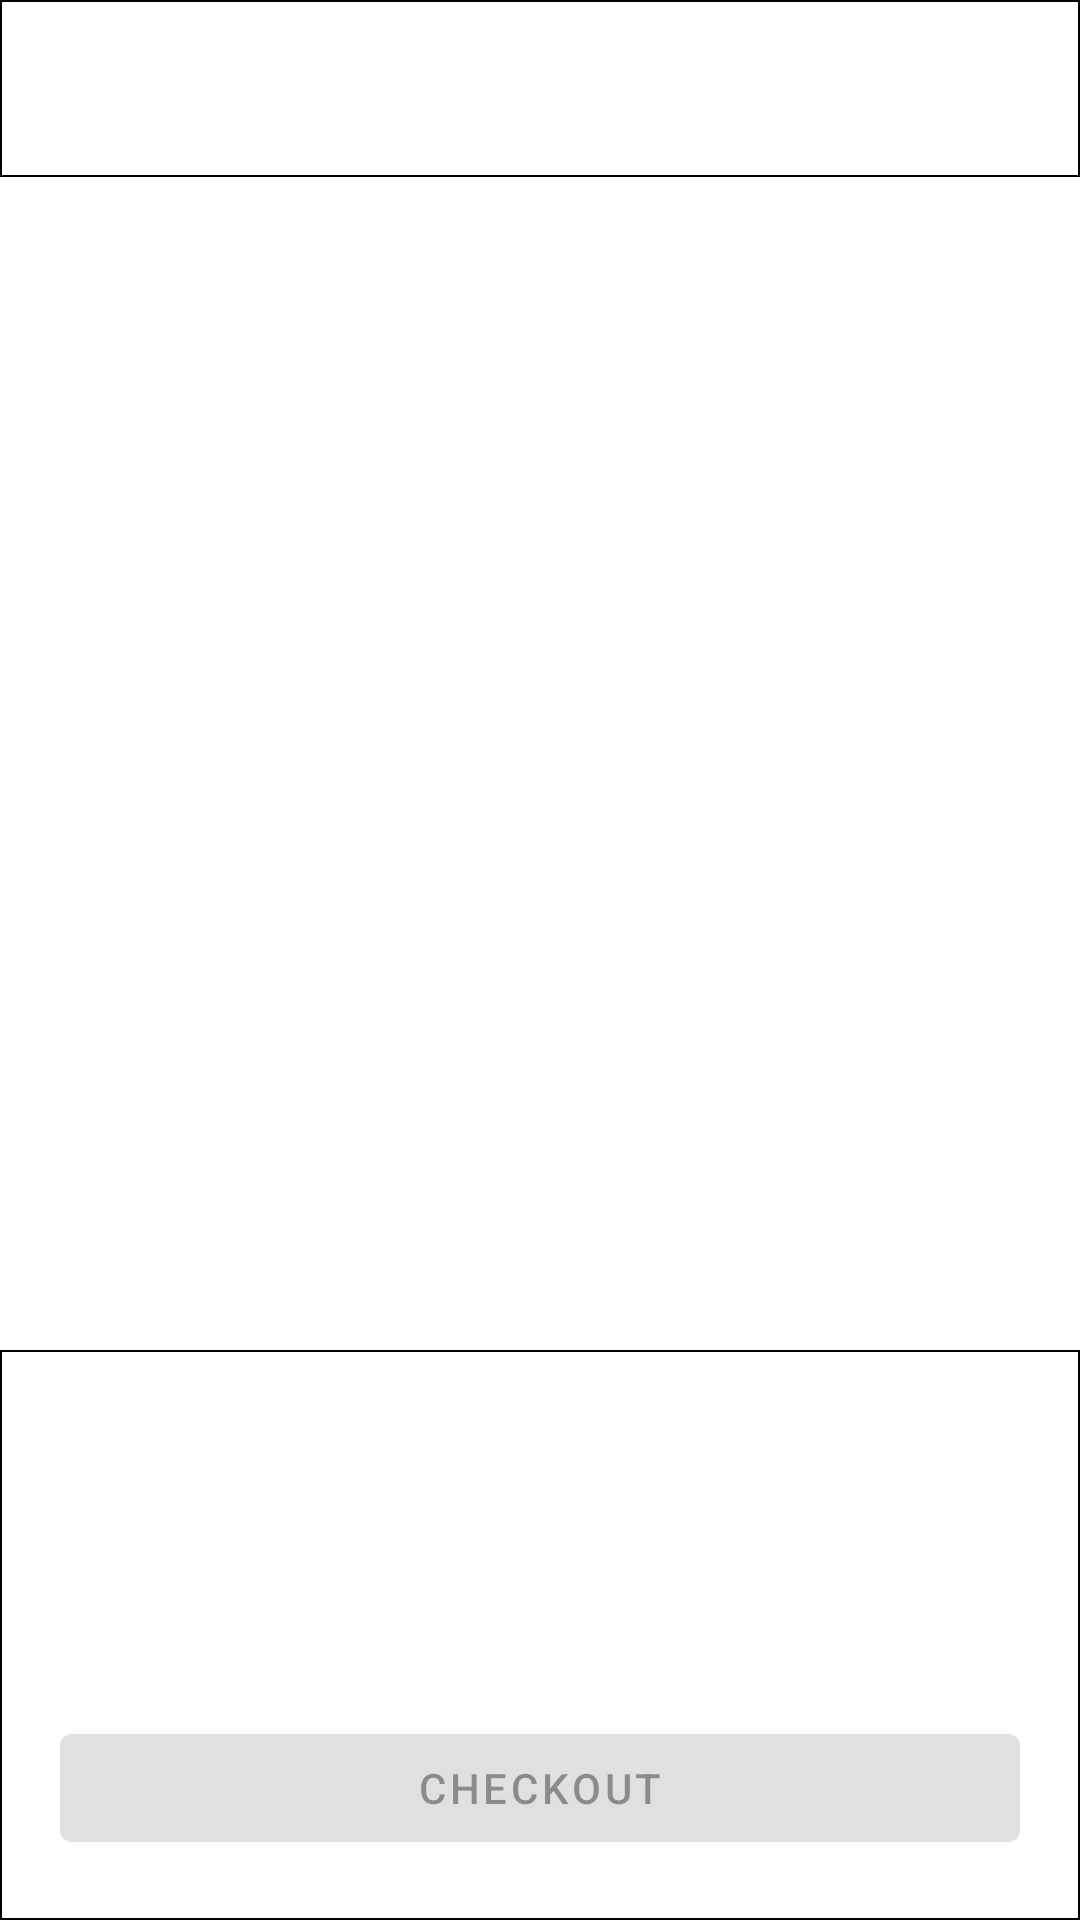

This screen was rendered from an Android layout file. Write that file and the resources it references.
<!-- AndroidManifest.xml: application theme AppTheme -->
<!-- res/layout/cart_placeholder.xml -->
<?xml version="1.0" encoding="utf-8"?>
<LinearLayout
    xmlns:android="http://schemas.android.com/apk/res/android"
    xmlns:app="http://schemas.android.com/apk/res-auto"
    android:orientation="vertical"
    android:layout_width="match_parent"
    android:layout_height="match_parent">

    <LinearLayout
        android:layout_width="match_parent"
        android:layout_height="wrap_content"
        android:background="@drawable/cart_item_background"
        android:padding="20dp">
        <TextView
            android:layout_width="match_parent"
            android:layout_height="wrap_content"
            android:textSize="14sp"
            android:textAlignment="center"
            android:background="@color/colorLightGray"/>
    </LinearLayout>

    <LinearLayout
        android:orientation="vertical"
        android:layout_width="match_parent"
        android:layout_height="0dp"
        android:layout_weight="1"
        android:layout_margin="10dp">
        <include layout="@layout/cart_item_placeholder"/>
        <include layout="@layout/cart_item_placeholder"/>
        <include layout="@layout/cart_item_placeholder"/>
    </LinearLayout>

    <LinearLayout
        android:orientation="vertical"
        android:layout_width="match_parent"
        android:layout_height="wrap_content"
        android:background="@drawable/cart_item_background"
        android:padding="20dp">

        <TextView
            android:layout_width="match_parent"
            android:layout_height="wrap_content"
            android:layout_marginBottom="20dp"
            android:background="@color/colorLightGray"
            android:textSize="18sp"/>

        <TextView
            android:orientation="horizontal"
            android:layout_width="match_parent"
            android:layout_height="wrap_content"
            android:background="@color/colorLightGray"
            android:textSize="12sp"/>

        <TextView
            android:orientation="horizontal"
            android:layout_width="match_parent"
            android:layout_height="wrap_content"
            android:background="@color/colorLightGray"
            android:textSize="12sp"
            android:layout_marginTop="5dp"/>

        <com.google.android.material.button.MaterialButton
            android:enabled="false"
            android:layout_width="match_parent"
            android:layout_height="wrap_content"
            android:layout_marginTop="20dp"
            android:text="CHECKOUT"
            android:outlineSpotShadowColor="@android:color/transparent"
            app:shapeAppearance="?attr/shapeAppearanceSmallComponent"/>
    </LinearLayout>
</LinearLayout>
<!-- res/layout/cart_item_placeholder.xml (included above) -->
<?xml version="1.0" encoding="utf-8"?>
<LinearLayout
    xmlns:android="http://schemas.android.com/apk/res/android"
    android:layout_width="match_parent"
    android:layout_height="wrap_content"
    xmlns:app="http://schemas.android.com/apk/res-auto"
    android:orientation="vertical">

    <LinearLayout
        android:orientation="horizontal"
        android:layout_width="match_parent"
        android:layout_height="wrap_content"
        android:padding="10dp">

        <FrameLayout
            android:layout_width="50dp"
            android:layout_height="50dp"
            android:background="@color/colorLightGray"/>

        <RelativeLayout
            android:layout_width="0dp"
            android:layout_weight="1"
            android:layout_height="match_parent"
            android:paddingHorizontal="5dp">

            <LinearLayout
                android:layout_width="match_parent"
                android:layout_height="wrap_content"
                android:orientation="horizontal"
                android:layout_alignParentTop="true">

                <TextView
                    android:layout_width="0dp"
                    android:layout_height="wrap_content"
                    android:layout_weight="1"
                    android:background="@color/colorLightGray"
                    android:textSize="14sp"/>

                <com.google.android.material.button.MaterialButton
                    android:enabled="false"
                    android:layout_width="20dp"
                    android:layout_height="match_parent"
                    android:gravity="top"
                    android:insetLeft="0dp"
                    android:insetTop="0dp"
                    android:insetRight="0dp"
                    android:insetBottom="0dp"
                    app:icon="@drawable/icon_remove"
                    app:iconGravity="textStart"
                    app:iconPadding="0dp"
                    app:iconSize="20sp"
                    style="@style/Widget.MaterialComponents.Button.TextButton"/>
            </LinearLayout>

            <LinearLayout
                android:orientation="horizontal"
                android:layout_width="match_parent"
                android:layout_height="wrap_content"
                android:layout_alignParentBottom="true">
                <TextView
                    android:layout_width="50dp"
                    android:layout_height="match_parent"
                    android:background="@color/colorLightGray"
                    android:textSize="12sp"
                    android:layout_marginEnd="5dp"/>
                <TextView
                    android:layout_width="50dp"
                    android:layout_height="match_parent"
                    android:background="@color/colorLightGray"
                    android:textSize="12sp"
                    android:paddingStart="8dp"
                    android:paddingEnd="8dp"/>
            </LinearLayout>
        </RelativeLayout>
    </LinearLayout>
    <View
        android:layout_width="match_parent"
        android:layout_height="0.5dp"
        android:background="@color/colorLightGray"/>
</LinearLayout>
<!-- resources referenced by this layout -->
<resources>
  <!-- drawable cart_item_background (drawable) -->
  <?xml version="1.0" encoding="utf-8"?>
  <selector xmlns:android="http://schemas.android.com/apk/res/android">
      <item>
          <shape android:shape="rectangle">
              <stroke android:color="@color/colorLightGray" android:width="0.5dp"/>
          </shape>
      </item>
  </selector>
  <style name="AppTheme" parent="Theme.MaterialComponents.DayNight.DarkActionBar">
          
          <item name="colorPrimary">@color/colorPrimary</item>
          <item name="colorPrimaryDark">@color/colorPrimaryDark</item>
          <item name="colorAccent">@color/colorAccent</item>
          <item name="android:windowLightStatusBar" tools:targetApi="m">true</item>
          <item name="android:textViewStyle">@style/AppTextView</item>
      </style>
  <color name="colorPrimary">#C5032B</color>
  <color name="colorPrimaryDark">#B00020</color>
  <color name="colorAccent">#000000</color>
  <style name="AppTextView" parent="Widget.MaterialComponents.TextView">
          <item name="fontFamily">sans-serif-light</item>
          <item name="android:letterSpacing">0.1</item>
      </style>
</resources>
